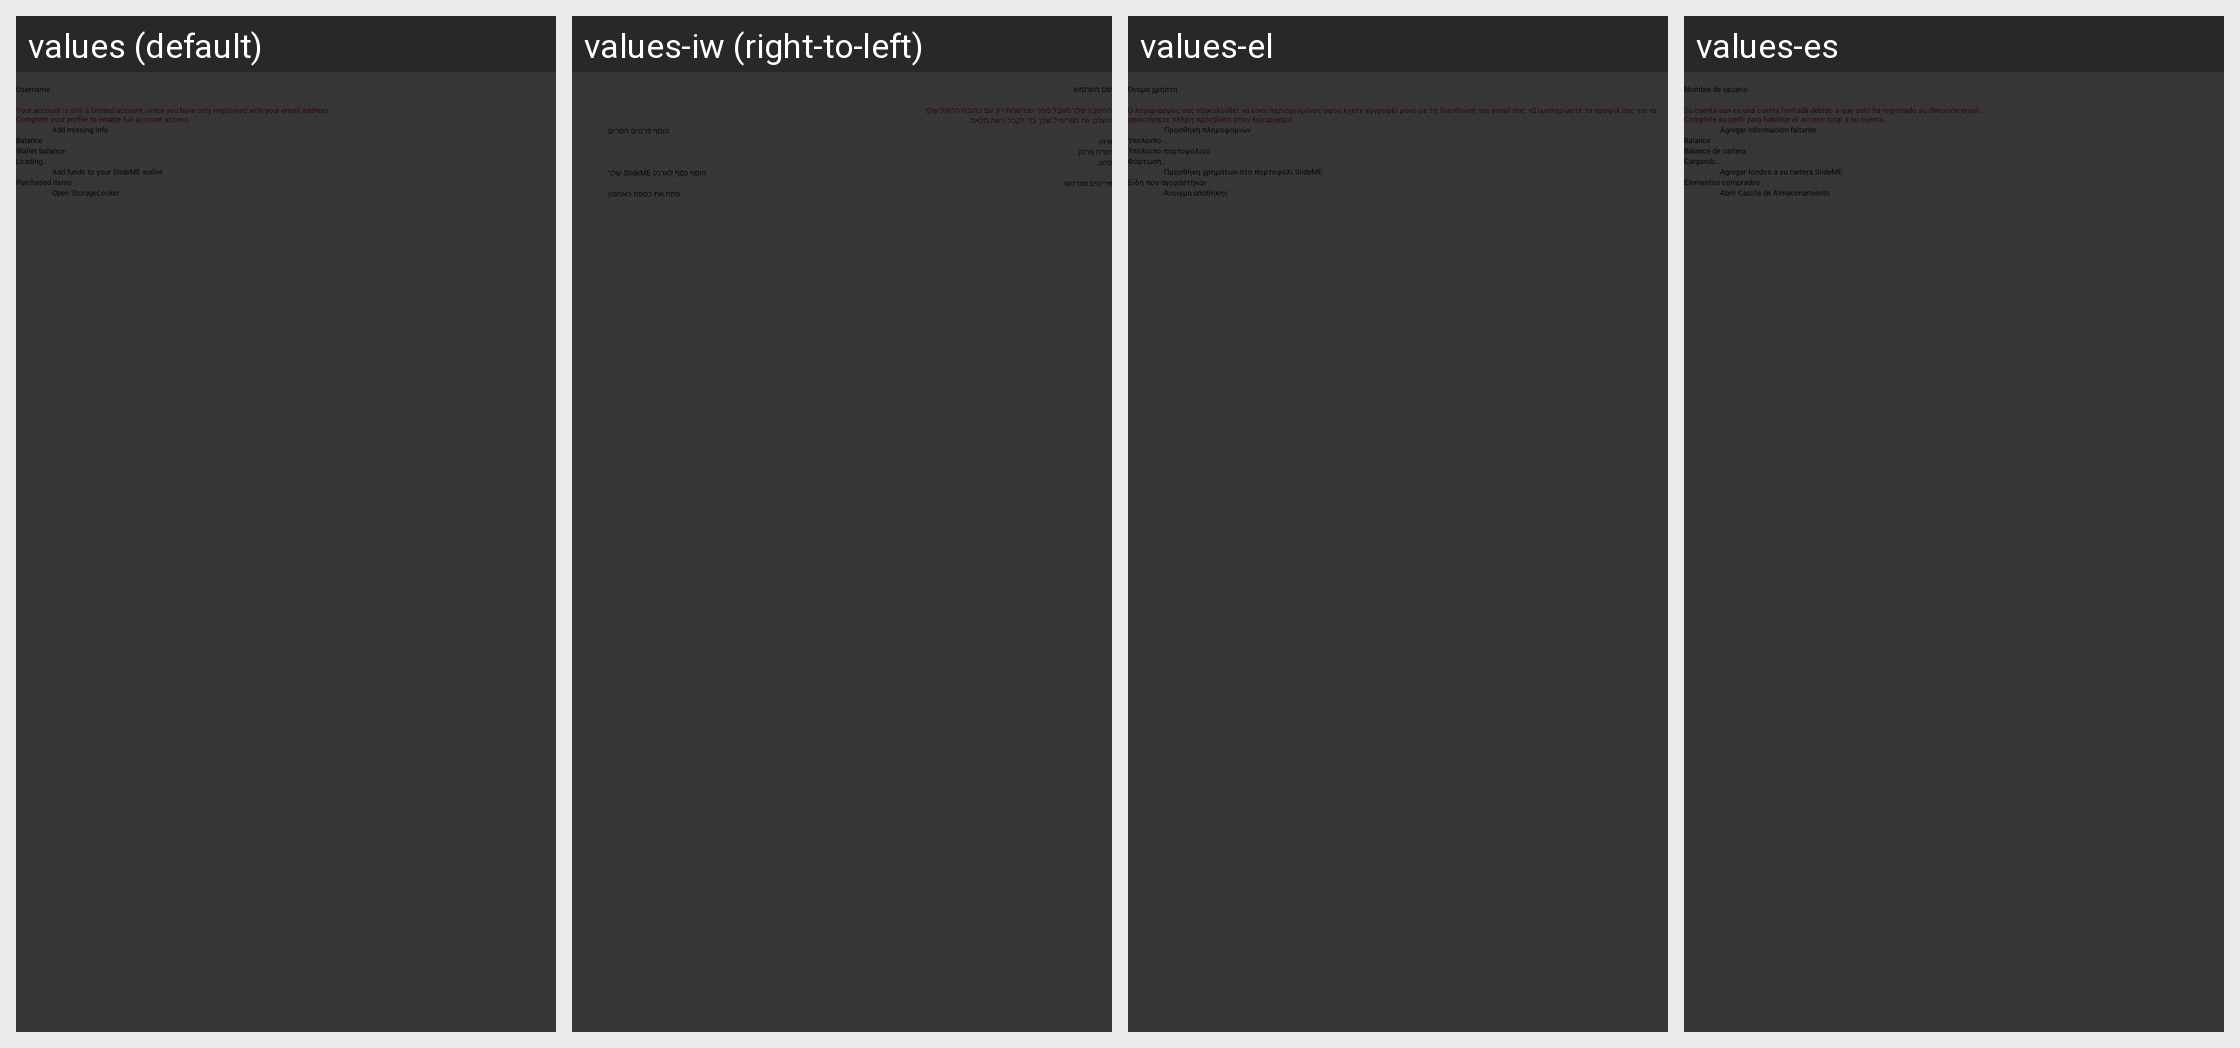

Locale-by-locale string values for the Android screen shown in this grid:
Android screen res/layout/fragment_my_account.xml rendered under 4 locales, left to right: values (default), values-iw (right-to-left), values-el, values-es. Device: Nexus 5 (rendered at 1080×1920; each locale shown at half size, 540×960, under a caption strip naming it); theme Theme.Slideme.Dark.
Other locales in the repository, not shown: values-af, values-am, values-ar, values-bg, values-ca, values-cs, values-da, values-de, values-en-rIN, values-es-rUS, values-et-rEE, values-fa, values-fi, values-fr, values-fr-rCA, values-hi, values-hr, values-hu, values-hy-rAM, values-id, values-in, values-it, values-ja, values-ka-rGE, values-km-rKH, values-kn-rIN, values-ko, values-lo-rLA, values-lt, values-lv, values-mn-rMN, values-ms-rMY, values-my-rMM, values-nb, values-nl, values-no, values-pl, values-pt, values-pt-rBR, values-pt-rPT, values-ro, values-ru, values-sk, values-sl, values-sr, values-sv, values-sw, values-th, values-tl, values-tr, values-uk, values-vi, values-zh-rCN, values-zh-rHK, values-zh-rTW, values-zu.
Strings drawn on this screen, with the default value and each locale's value (text and hints the layout hard-codes, and strings that could not be matched under every locale, appear in the picture but are not listed):

username
  values: Username
  values-iw: שם משתמש
  values-el: Όνομα χρήστη
  values-es: Nombre de usuario

limited_account_notice
  values: Your account is still a limited account, since you have only registered with your email address. 
      Complete your profile to enable full account access.
  values-iw: החשבון שלך מוגבל מפני שנרשמת רק עם כתובת הדואל שלך. 
      השלם את הפרופיל שלך כדי לקבל גישה מלאה.
  values-el: Ο λογαριασμός σας εξακολουθεί να είναι περιορισμένος αφού έχετε εγγραφεί μόνο με τη διεύθυνση του email σας. nΣυμπληρώστε το προφίλ σας για να αποκτήσετε πλήρη πρόσβαση στον λογαριασμό.
  values-es: Su cuenta aún es una cuenta limitada debido a que solo ha registrado su dirección email.
      Complete su perfil para habilitar el acceso total a su cuenta.

fully_register
  values: Add missing info
  values-iw: הוסף פרטים חסרים
  values-el: Προσθήκη πληροφοριών
  values-es: Agregar información faltante

balance
  values: Balance
  values-iw: איזון
  values-el: Υπόλοιπο
  values-es: Balance

wallet_balance
  values: Wallet balance
  values-iw: יתרת ארנק
  values-el: Υπόλοιπο πορτοφολιού
  values-es: Balance de cartera

loading
  values: Loading…
  values-iw: טוען…
  values-el: Φόρτωση…
  values-es: Cargando…

topup
  values: Add funds to your SlideME wallet
  values-iw: הוסף כסף לארנק SlideME שלך
  values-el: Προσθήκη χρημάτων στο πορτοφόλι SlideME
  values-es: Agregar fondos a su cartera SlideME

purchased_items
  values: Purchased items
  values-iw: פריטים שנרכשו
  values-el: Είδη που αγοράστηκαν
  values-es: Elementos comprados

open_storagelocker
  values: Open StorageLocker
  values-iw: פתח את כספת האחסון
  values-el: Άνοιγμα αποθήκης
  values-es: Abrir Casilla de Almacenamiento
